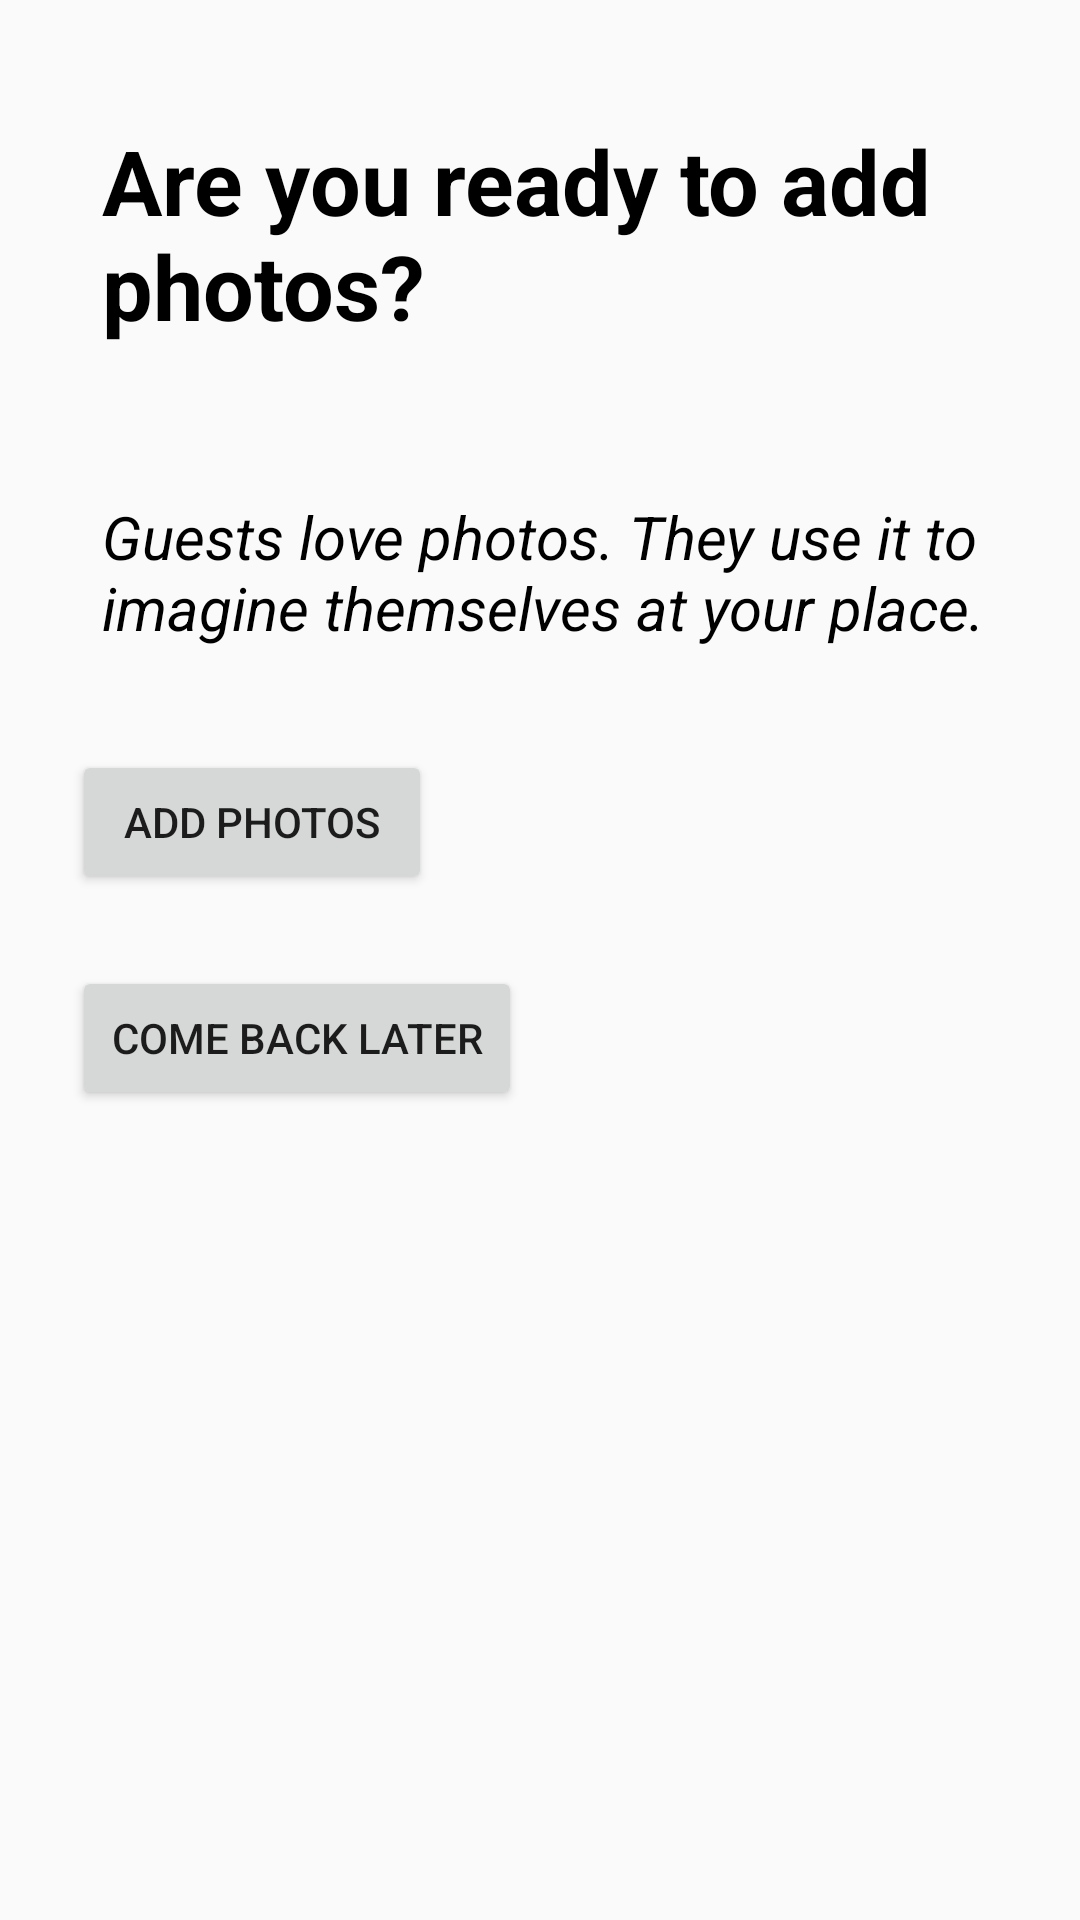

Android layout source for this screen:
<!-- AndroidManifest.xml: application theme AppTheme -->
<!-- res/layout/listing_place_images.xml -->
<?xml version="1.0" encoding="utf-8"?>
<ScrollView xmlns:android="http://schemas.android.com/apk/res/android"
    xmlns:app="http://schemas.android.com/apk/res-auto"
    xmlns:tools="http://schemas.android.com/tools"
    android:layout_width="fill_parent"
    android:layout_height="fill_parent"
    tools:context="com.airbnb.activities.NewResidenceListingActivity">

    <LinearLayout
        android:layout_width="368dp"
        android:layout_height="wrap_content"
        android:orientation="vertical"
        android:paddingLeft="24dp"
        android:paddingRight="24dp"
        tools:layout_editor_absoluteY="0dp"
        tools:layout_editor_absoluteX="8dp">

        <TextView
            android:layout_width="match_parent"
            android:layout_height="wrap_content"
            android:layout_marginBottom="10dp"
            android:layout_marginLeft="10dp"
            android:layout_marginRight="10dp"
            android:layout_marginTop="40dp"
            android:text="Are you ready to add photos?"
            android:textColor="@color/black"
            android:textSize="30dp"
            android:textStyle="bold" />

        <TextView
            android:layout_width="match_parent"
            android:layout_height="wrap_content"
            android:layout_marginBottom="10dp"
            android:layout_marginLeft="10dp"
            android:layout_marginRight="10dp"
            android:layout_marginTop="40dp"
            android:text="Guests love photos. They use it to imagine themselves at your place."
            android:textColor="@color/black"
            android:textSize="20dp"
            android:textStyle="italic" />


        <android.support.v7.widget.AppCompatButton
            android:id="@+id/btn_add_photos"
            android:layout_width="120dp"
            android:layout_height="wrap_content"
            android:layout_marginTop="24dp"
            android:layout_marginBottom="24dp"
            android:padding="12dp"
            android:layout_gravity="left"
            android:text="Add photos"/>

        <android.support.v7.widget.AppCompatButton
            android:id="@+id/btn_come_back_later"
            android:layout_width="150dp"
            android:layout_height="wrap_content"
            android:layout_marginTop="0dp"
            android:layout_marginBottom="24dp"
            android:padding="12dp"
            android:layout_gravity="left"
            android:text="Come back later"/>


    </LinearLayout>
</ScrollView>
<!-- resources referenced by this layout -->
<resources>
  <style name="AppTheme" parent="Theme.AppCompat.Light.DarkActionBar">
          
          <item name="colorControlNormal">@color/iron</item>
      </style>
  <!-- not gathered from this repository: default colours our renderer supplied (Android Studio template values) -->
  <color name="black">#FF000000</color>
</resources>
